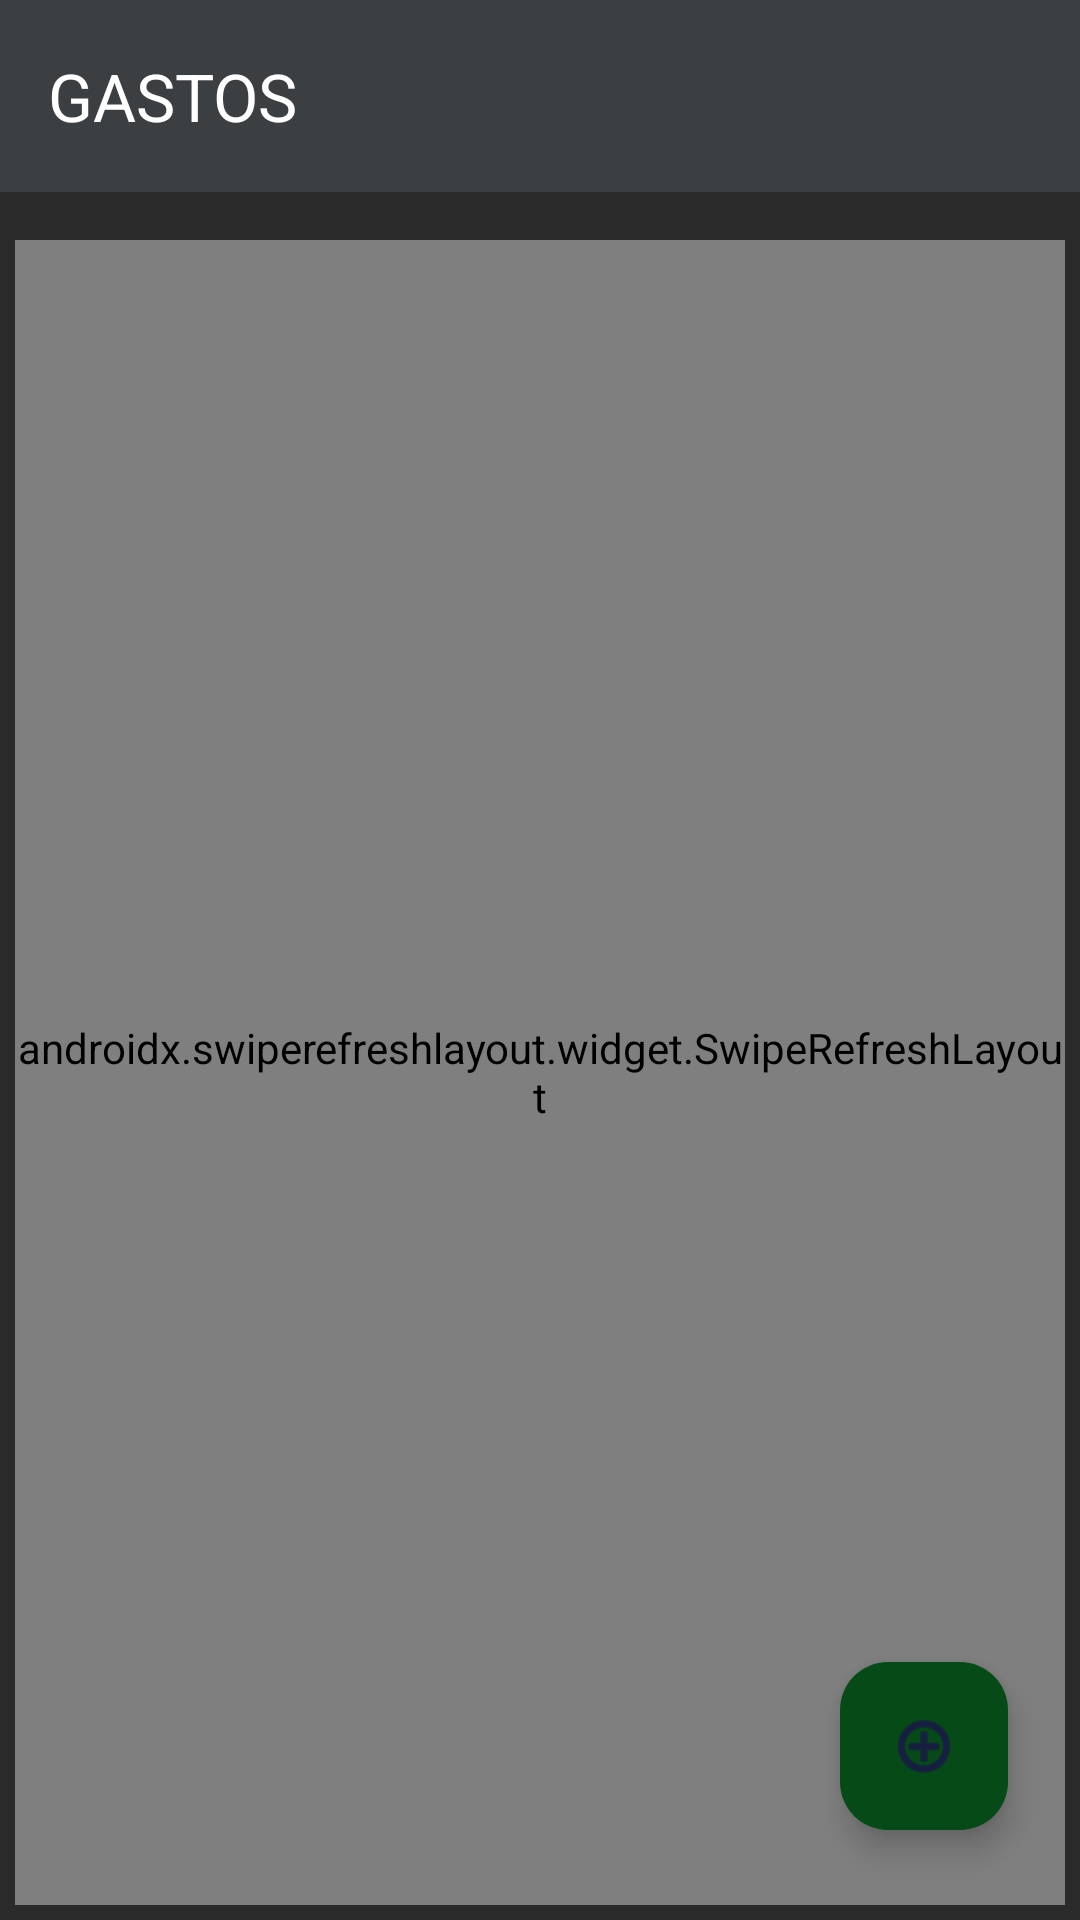

This screen was rendered from an Android layout file. Write that file and the resources it references.
<!-- AndroidManifest.xml: application theme Theme.Gota -->
<!-- res/layout/activity_show_expenses.xml -->
<?xml version="1.0" encoding="utf-8"?>
<androidx.constraintlayout.widget.ConstraintLayout xmlns:android="http://schemas.android.com/apk/res/android"
    xmlns:app="http://schemas.android.com/apk/res-auto"
    xmlns:tools="http://schemas.android.com/tools"
    android:layout_width="match_parent"
    android:layout_height="match_parent"
    android:background="@color/background"
    tools:context=".model.expenses.ShowExpenses">

    <androidx.appcompat.widget.Toolbar
        android:id="@+id/toolbar6"
        android:layout_width="0dp"
        android:layout_height="wrap_content"
        android:background="@color/primary"
        android:minHeight="?attr/actionBarSize"
        android:theme="?attr/actionBarTheme"
        app:layout_constraintEnd_toEndOf="parent"
        app:layout_constraintStart_toStartOf="parent"
        app:layout_constraintTop_toTopOf="parent"
        app:title="GASTOS"
        app:titleTextColor="#FFFFFF" />

    <androidx.swiperefreshlayout.widget.SwipeRefreshLayout
        android:id="@+id/refresh"
        android:layout_width="match_parent"
        android:layout_height="match_parent"
        android:layout_marginStart="5dp"
        android:layout_marginTop="80dp"
        android:layout_marginEnd="5dp"
        android:layout_marginBottom="5dp"
        app:layout_constraintBottom_toBottomOf="parent"
        app:layout_constraintEnd_toEndOf="parent"
        app:layout_constraintStart_toStartOf="parent"
        app:layout_constraintTop_toTopOf="parent">

        <androidx.recyclerview.widget.RecyclerView
            android:id="@+id/list"
            android:layout_width="match_parent"
            android:layout_height="match_parent"

            android:layout_marginStart="8dp"
            android:layout_marginTop="1dp"
            android:layout_marginEnd="8dp"
            android:layout_marginBottom="8dp"
            android:textAlignment="center"
            app:layout_constraintBottom_toBottomOf="parent"
            app:layout_constraintEnd_toEndOf="parent"
            app:layout_constraintStart_toStartOf="parent" />

    </androidx.swiperefreshlayout.widget.SwipeRefreshLayout>

    <com.google.android.material.floatingactionbutton.FloatingActionButton
        android:id="@+id/fabAddExpense"
        android:layout_width="wrap_content"
        android:layout_height="wrap_content"
        android:layout_marginEnd="24dp"
        android:layout_marginBottom="30dp"
        android:clickable="true"
        app:backgroundTint="@color/colorButton"
        app:layout_constraintBottom_toBottomOf="parent"
        app:layout_constraintEnd_toEndOf="parent"
        app:srcCompat="@android:drawable/ic_menu_add" />
</androidx.constraintlayout.widget.ConstraintLayout>
<!-- resources referenced by this layout -->
<resources>
  <color name="background">#2B2B2B</color>
  <color name="colorButton">#064A17</color>
  <color name="primary">#3C3F41</color>
  <style name="Theme.Gota" parent="Base.Theme.Gota" />
  <style name="Base.Theme.Gota" parent="Theme.Material3.DayNight.NoActionBar">
          
          
      </style>
</resources>
